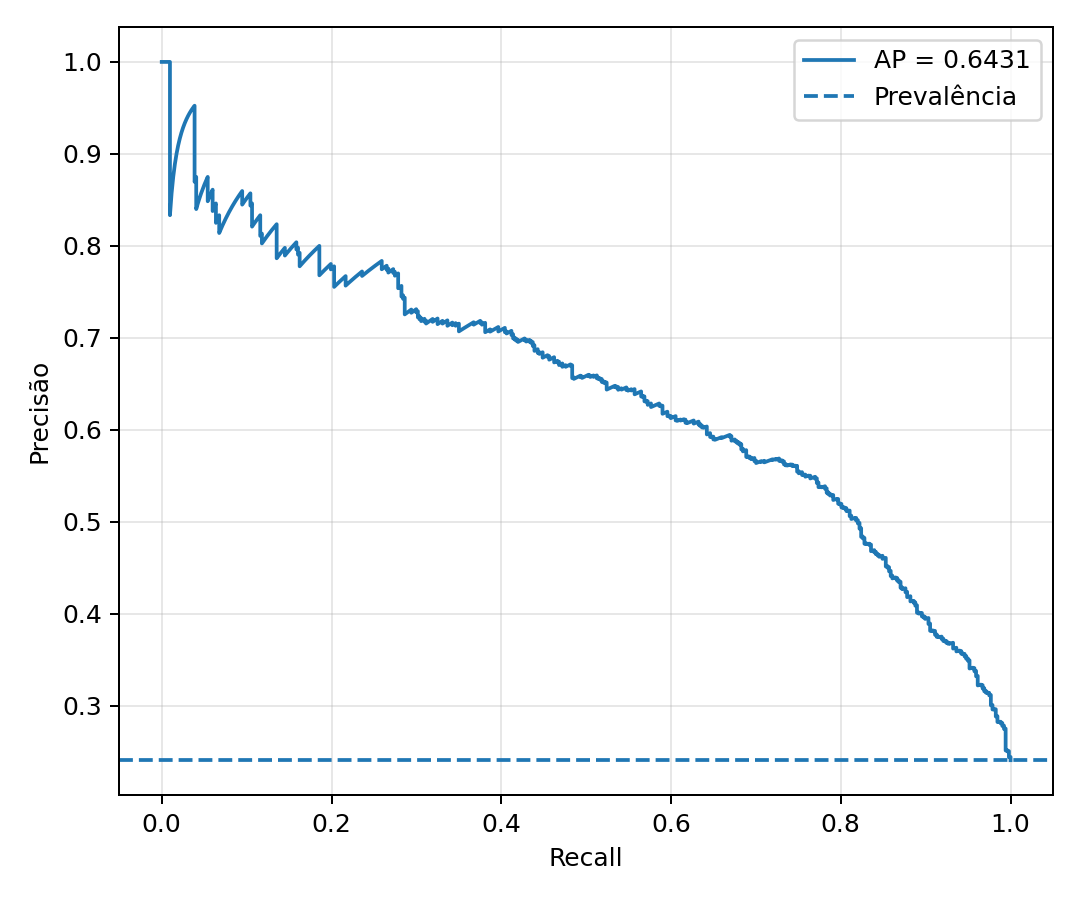

Source data for this figure (header and first rows):
recall, precision
1.0, 0.2408
1.0, 0.2409
1.0, 0.241
1.0, 0.2411
1.0, 0.2413
1.0, 0.2414
1.0, 0.2415
1.0, 0.2416
1.0, 0.2417
1.0, 0.2418
1.0, 0.2419
1.0, 0.242
1.0, 0.2422
1.0, 0.2423
1.0, 0.2424
1.0, 0.2425
1.0, 0.2426
1.0, 0.2427
1.0, 0.2428
1.0, 0.243
1.0, 0.2431
1.0, 0.2432
1.0, 0.2433
1.0, 0.2434
1.0, 0.2435
1.0, 0.2436
1.0, 0.2438
1.0, 0.2439
1.0, 0.244
1.0, 0.2441
1.0, 0.2442
1.0, 0.2443
0.9981, 0.244
0.9981, 0.2441
0.9981, 0.2442
0.9981, 0.2443
0.9981, 0.2444
0.9981, 0.2445
0.9981, 0.2447
0.9981, 0.2448
0.9981, 0.2449
0.9981, 0.245
0.9981, 0.2451
0.9981, 0.2452
0.9981, 0.2454
0.9981, 0.2455
0.9981, 0.2456
0.9981, 0.2457
0.9981, 0.2458
0.9981, 0.2459
0.9981, 0.2461
0.9981, 0.2462
0.9981, 0.2463
0.9981, 0.2464
0.9981, 0.2465
0.9981, 0.2467
0.9981, 0.2468
0.9981, 0.2469
0.9981, 0.247
0.9981, 0.2471
... 2,088 more rows
